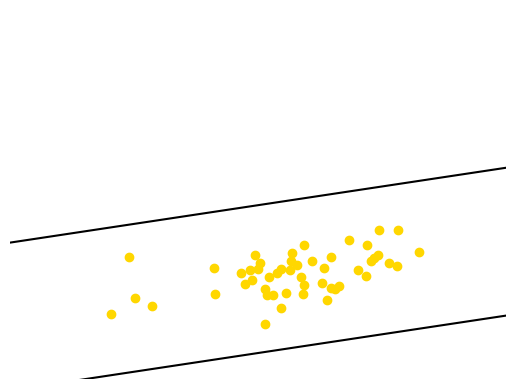

Reproduce this figure in Python.
import numpy as np
import matplotlib.pyplot as plt
import seaborn as sns
sns.set(style='white')

coins = np.random.multivariate_normal([15,15], [[12,6], [1,6]], 50)
plt.scatter(*coins.T, c='gold')
plt.xlim(0,25)
plt.ylim(0,50)
plt.xticks([])
plt.yticks([])
plt.axis('off')

def f2(x):
  return p2[0] * x + p2[1]

x, y = coins.T
p2 = np.polyfit(x,y,1)
nx = np.linspace(0,25,26)
plt.plot(nx,f2(nx)+10,c='black');
plt.plot(nx,f2(nx)-10,c='black');